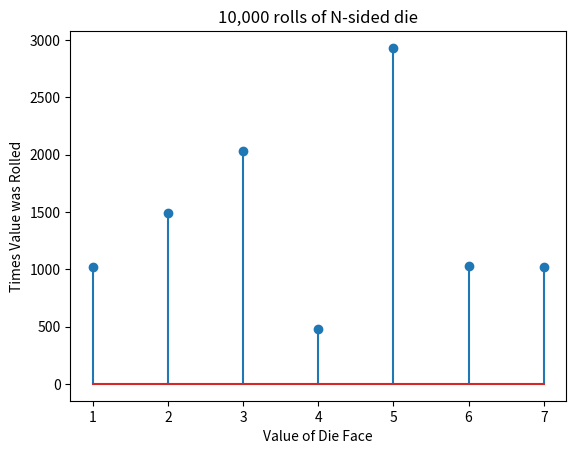

Generate this figure with matplotlib:
import numpy as np
import matplotlib.pyplot as plt


# p is a list of probabilities summation of
def nSidedDie(p):
    probSum = 0
    roll = np.random.rand()
    for index, val in enumerate(p):
        if probSum < roll <= probSum + val:
            outcome = index + 1
        probSum += val

    if probSum != 1:
        return 0

    return outcome


numberOfRolls = 10000
p = [0.10,  0.15,  0.20,  0.05,  0.30, 0.10, 0.10]
# Empty list of len(p) for counting frequency of roll outcomes
results = [0] * (len(p) + 1)
for i in range(numberOfRolls):
    results[nSidedDie(p)] += 1

# Plot
plt.close('all')
bins = range(1, len(p) + 1)
plt.stem(bins, results[1:])
plt.title("10,000 rolls of N-sided die")
plt.xlabel('Value of Die Face')
plt.ylabel('Times Value was Rolled')
plt.show()

